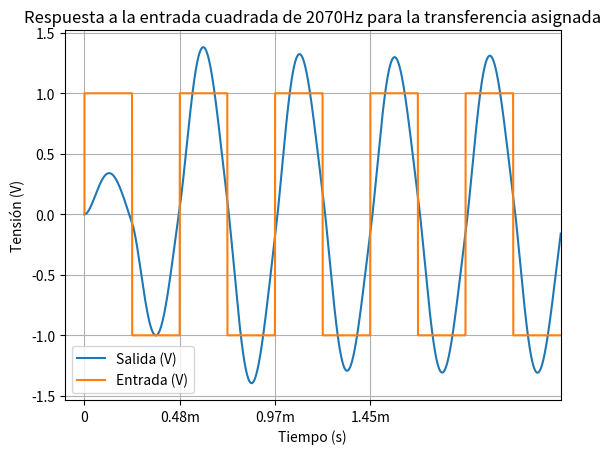

Write the Python code that produced this figure.
import matplotlib.pyplot as plt
from scipy import signal

n_2 = 1.579e8

d_4 = 1
d_3 = 1.777e4
d_2 = 4.737e8
d_1 = 2.806e12
d_0 = 2.494e16

s1 = signal.lti(
    [n_2, 0, 0],
    [d_4, d_3, d_2, d_1, d_0]
)

periods = 5
period = 4.8309e-4
dots_per_period = 1000
square_v = [1 if step % dots_per_period < dots_per_period / 2 else -1 for step in range(dots_per_period * periods)]
square_t = [step * period / dots_per_period for step in range(dots_per_period * periods)]

t, y, x = s1.output(list(square_v), square_t)

plt.plot(t, y, label='Salida (V)')
plt.plot([-1e-20] + square_t, [0] + square_v, label='Entrada (V)')
plt.xticks(
    [0, period, 2 * period, 3 * period],
    ['0', '0.48m', '0.97m', '1.45m']
)
plt.xlim(-0.0001, t[-1])
plt.xlabel('Tiempo (s)')
plt.ylabel('Tensión (V)')
plt.title('Respuesta a la entrada cuadrada de 2070Hz para la transferencia asignada')
plt.grid()
plt.legend()
plt.show()
